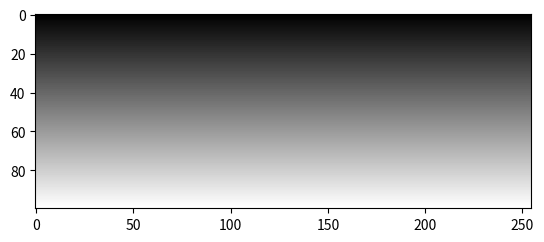

Reproduce this figure in Python.
import numpy as np
from matplotlib import pyplot as plt

X = np.ones((1,255))
y = np.arange(100).reshape(100,1)

print(y[1:5])

plt.imshow(X*y,cmap="gray")
plt.show()